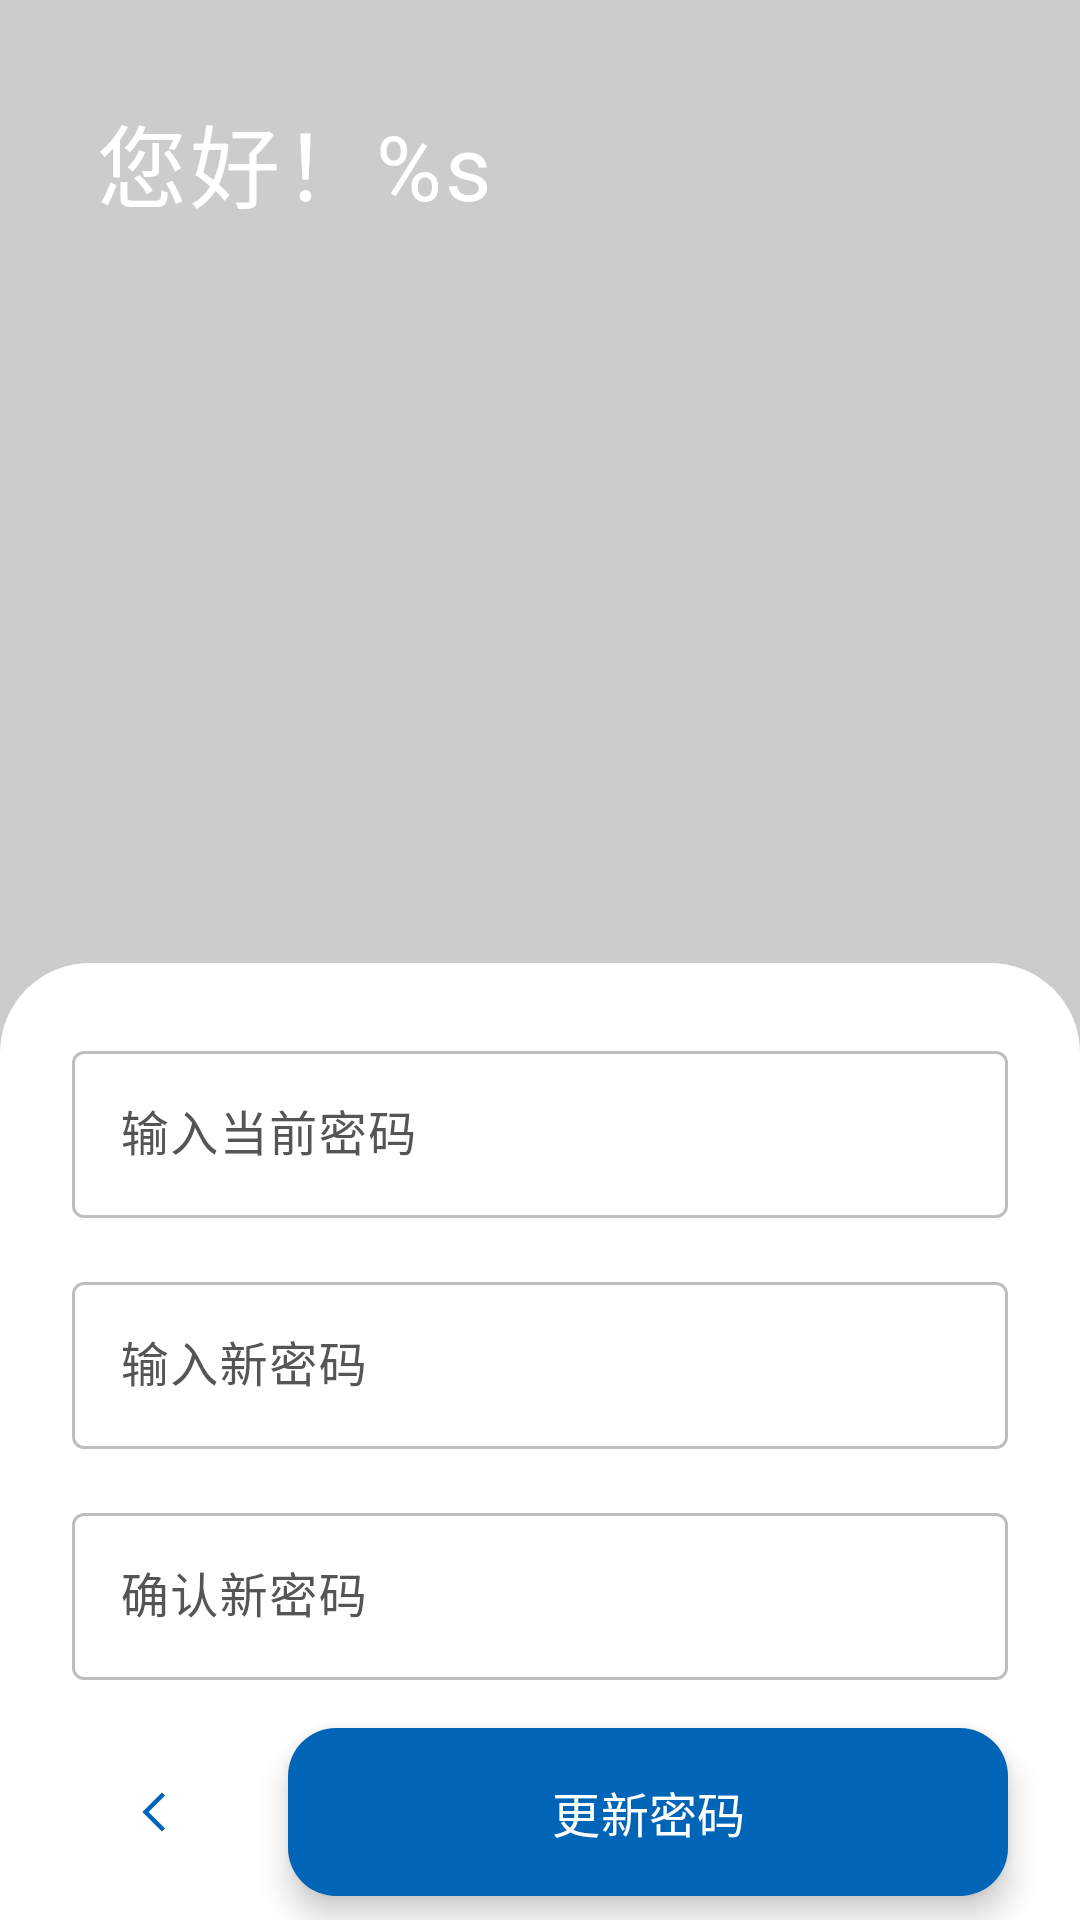

Layout XML and referenced resources for this Android screen:
<!-- AndroidManifest.xml: activity theme Theme.Transparent -->
<!-- res/layout/activity_profile.xml -->
<?xml version="1.0" encoding="utf-8"?>
<androidx.constraintlayout.widget.ConstraintLayout
    xmlns:android="http://schemas.android.com/apk/res/android"
       xmlns:app="http://schemas.android.com/apk/res-auto"
       xmlns:tools="http://schemas.android.com/tools"
       android:layout_width="match_parent"
       android:layout_height="match_parent"
       app:layout_constraintBottom_toBottomOf="parent"
       app:layout_constraintEnd_toEndOf="parent"
       app:layout_constraintStart_toStartOf="parent"
       app:layout_constraintTop_toTopOf="parent"
       tools:context=".ProfileActivity">

    <TextView
        android:id="@+id/ui3_profile_title"
        style="@style/Theme.UI3Theme.Textview"
        android:layout_width="wrap_content"
        android:layout_height="wrap_content"
        android:layout_marginStart="32dp"
        android:layout_marginTop="32dp"
        android:text="@string/txt_profile_hi" android:textColor="#FFFFFFFF"
        android:textSize="30sp" app:layout_constraintStart_toStartOf="parent"
        app:layout_constraintTop_toTopOf="parent">

    </TextView>

    <androidx.constraintlayout.widget.ConstraintLayout
        android:id="@+id/ui3_profile_root"
        android:layout_width="match_parent"
        android:layout_height="wrap_content"
        android:background="@drawable/radius_broder_win"
        android:paddingLeft="8dp"
        android:paddingTop="16dp" android:paddingRight="8dp"
        android:visibility="visible" app:layout_constraintBottom_toBottomOf="parent"
        app:layout_constraintEnd_toEndOf="parent" app:layout_constraintStart_toStartOf="parent">

        <com.google.android.material.textfield.TextInputLayout
            android:id="@+id/ui3_profile_old"
            style="@style/Theme.UI3Theme.OutlinedTextField"
            android:layout_width="match_parent"
            android:layout_height="wrap_content"
            android:hint="@string/txt_profile_old_pwd"
            android:paddingTop="8dp" android:paddingBottom="8dp"
            app:layout_constraintBottom_toTopOf="@id/ui3_profile_new" app:layout_constraintEnd_toEndOf="parent"
            app:layout_constraintStart_toStartOf="parent">

            <com.google.android.material.textfield.TextInputEditText
                android:id="@+id/ui3_profile_old_text"
                android:layout_width="match_parent"
                android:layout_height="wrap_content"
                android:inputType="textPassword"
            />

        </com.google.android.material.textfield.TextInputLayout>

        <com.google.android.material.textfield.TextInputLayout
            android:id="@+id/ui3_profile_new"
            style="@style/Theme.UI3Theme.OutlinedTextField"
            android:layout_width="match_parent"
            android:layout_height="wrap_content"
            android:hint="@string/txt_profile_new_pwd"
            android:paddingTop="8dp" android:paddingBottom="8dp"
            app:layout_constraintBottom_toTopOf="@id/ui3_profile_confirm" app:layout_constraintEnd_toEndOf="parent"
            app:layout_constraintStart_toStartOf="parent">

            <com.google.android.material.textfield.TextInputEditText
                android:id="@+id/ui3_profile_new_text"
                android:layout_width="match_parent"
                android:layout_height="wrap_content"
                android:inputType="textPassword"
            />

        </com.google.android.material.textfield.TextInputLayout>

        <com.google.android.material.textfield.TextInputLayout
            android:id="@+id/ui3_profile_confirm"
            style="@style/Theme.UI3Theme.OutlinedTextField"
            android:layout_width="match_parent"
            android:layout_height="wrap_content"
            android:hint="@string/txt_profile_confirm_pwd"
            android:paddingTop="8dp" android:paddingBottom="16dp"
            app:layout_constraintBottom_toTopOf="@id/ui3_profile_update_btn" app:layout_constraintEnd_toEndOf="parent"
            app:layout_constraintStart_toStartOf="parent">

            <com.google.android.material.textfield.TextInputEditText
                android:id="@+id/ui3_profile_confirm_text"
                android:layout_width="match_parent"
                android:layout_height="wrap_content"
                android:inputType="textPassword"
            />

        </com.google.android.material.textfield.TextInputLayout>

        <com.google.android.material.floatingactionbutton.FloatingActionButton
            android:id="@+id/ui3_profile_back"
            style="@style/Theme.UI3Theme.FloatingButtonImmersive"
            android:layout_width="wrap_content"
            android:layout_height="wrap_content"
            android:layout_marginStart="16dp"
            android:layout_marginBottom="8dp"
            android:contentDescription="@string/txt_back" app:elevation="0dp"
            app:layout_constraintBottom_toBottomOf="parent"
            app:layout_constraintStart_toStartOf="parent" app:srcCompat="@drawable/ic_arrow_left">

        </com.google.android.material.floatingactionbutton.FloatingActionButton>

        <com.google.android.material.floatingactionbutton.ExtendedFloatingActionButton
            android:id="@+id/ui3_profile_update_btn"
            style="@style/Theme.UI3Theme.FloatingButtonExtended"
            android:layout_width="0dp"
            android:layout_height="wrap_content"
            android:layout_marginStart="16dp"
            android:layout_marginEnd="16dp"
            android:layout_marginBottom="8dp"
            android:contentDescription="@string/txt_profile_update" android:text="@string/txt_profile_update_pwd"
            app:layout_constraintBottom_toBottomOf="parent" app:layout_constraintEnd_toEndOf="parent"
            app:layout_constraintStart_toEndOf="@+id/ui3_profile_back"/>

    </androidx.constraintlayout.widget.ConstraintLayout>



</androidx.constraintlayout.widget.ConstraintLayout>
<!-- resources referenced by this layout -->
<resources>
  <!-- drawable ic_arrow_left (drawable) -->
  <vector android:autoMirrored="true" android:height="200dp"
      android:viewportHeight="1024" android:viewportWidth="1024"
      android:width="200dp" xmlns:android="http://schemas.android.com/apk/res/android">
      <path android:fillColor="@color/FontColor" android:pathData="M641.3,278.6l-45.2,-45.2 -278.6,278.8 278.6,278.5 45.2,-45.3 -233.4,-233.2z"/>
  </vector>
  <!-- drawable radius_broder_win (drawable) -->
  <?xml version="1.0" encoding="utf-8"?>
  <shape xmlns:android="http://schemas.android.com/apk/res/android">
          <solid android:color="@color/BackgroundColor"/>
          <corners
              android:topRightRadius="30dp"
              android:bottomRightRadius="0dp"
              android:bottomLeftRadius="0dp"
              android:topLeftRadius="30dp"/>
  </shape>
  <string name="txt_back">返回</string>
  <string name="txt_profile_confirm_pwd">确认新密码</string>
  <string name="txt_profile_hi">您好！%s</string>
  <string name="txt_profile_new_pwd">输入新密码</string>
  <string name="txt_profile_old_pwd">输入当前密码</string>
  <string name="txt_profile_update">更新个人信息</string>
  <string name="txt_profile_update_pwd">更新密码</string>
  <style name="Theme.UI3Theme.FloatingButtonExtended" parent="@style/Widget.Material3.ExtendedFloatingActionButton.Primary">
          <item name="backgroundTint">@color/AccentColor</item>
          <item name="rippleColor">@color/BackgroundColorDim</item>
          <item name="iconTint">@color/BackgroundColor</item>
          <item name="tint">@color/BackgroundColor</item>
          <item name="android:textColor">@color/BackgroundColor</item>
      </style>
  <style name="Theme.UI3Theme.FloatingButtonImmersive" parent="@style/Widget.Material3.FloatingActionButton.Primary">
          <item name="backgroundTint">@color/BackgroundColor</item>
          <item name="background">@color/BackgroundColor</item>
          <item name="rippleColor">@color/AccentColorDim</item>
          <item name="iconTint">@color/AccentColor</item>
          <item name="tint">@color/AccentColor</item>
          <item name="android:textColor">@color/AccentColor</item>
      </style>
  <style name="Theme.UI3Theme.Textview" parent="@style/Widget.Material3.CheckedTextView">
          <item name="android:textColor">@color/FontColor</item>
          <item name="android:background">@color/Transparent</item>
      </style>
  <style name="Theme.Transparent" parent="Theme.UI3Theme">
          <item name="android:windowBackground">#33000000</item>
          <item name="android:windowIsTranslucent">true</item>
      </style>
  <color name="FontColor">#FF000000</color>
  <color name="BackgroundColor">#FFFFFFFF</color>
  <color name="AccentColor">#FF0064B7</color>
  <color name="BackgroundColorDim">#FFEEEEEE</color>
  <color name="AccentColorDim">#FF0091EA</color>
  <color name="FontColorDim">#FF555555</color>
  <color name="Transparent">#00FFFFFF</color>
  <style name="Theme.UI3Theme" parent="Theme.Material3.DayNight">
          <item name="colorPrimary">@color/AccentColor</item>
          <item name="colorSecondary">@color/AccentColorDim</item>
          <item name="colorAccent">@color/AccentColor</item>
          <item name="colorOnPrimary">@color/AccentColor</item>
          <item name="colorOnSecondary">@color/AccentColorDim</item>
          <item name="android:textSize">16sp</item>
      </style>
</resources>
